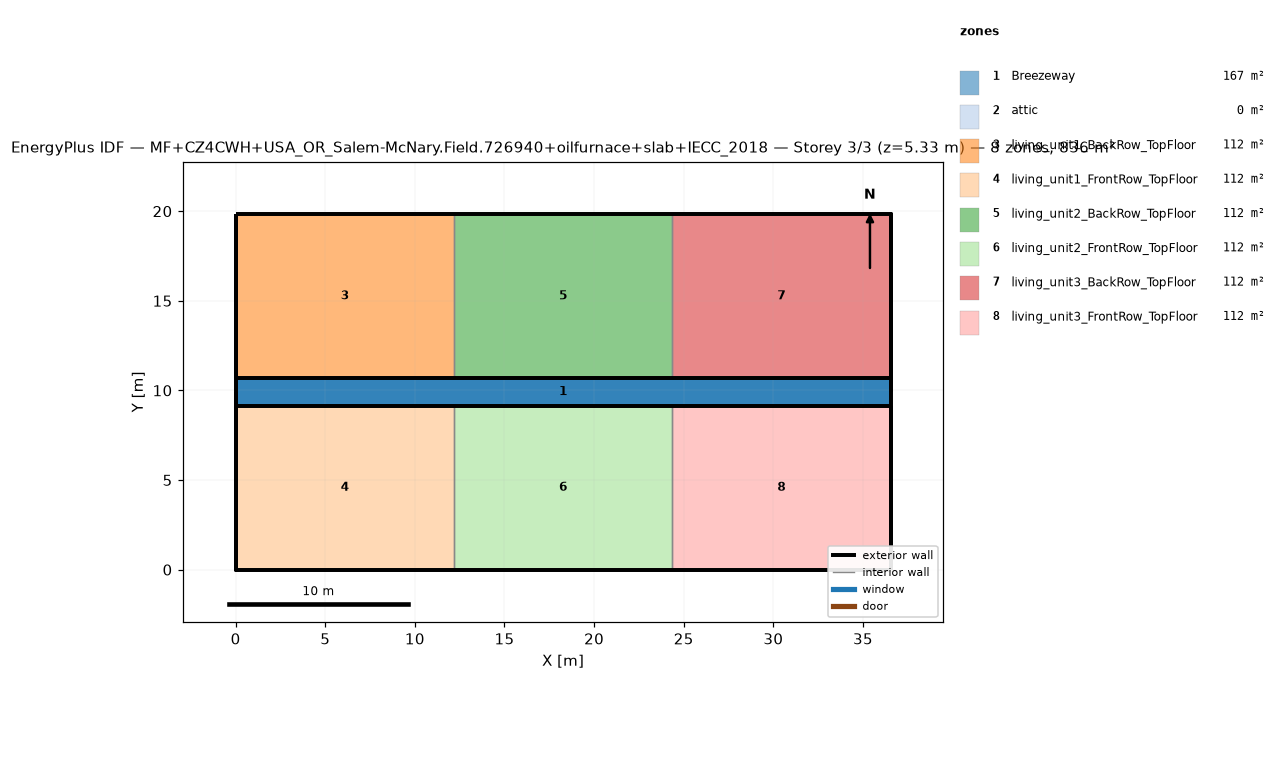
=== STOREY PLAN SPEC (per zone: floor XY polygon, exterior-wall plan segments, windows/doors) ===
zone 1: Breezeway  (167.0 m²)
  floor: (36.54, 9.16) (0.00, 9.16) (0.00, 10.68) (36.54, 10.68)
  floor: (36.54, 9.16) (0.00, 9.16) (0.00, 10.68) (36.54, 10.68)
  floor: (36.54, 9.16) (0.00, 9.16) (0.00, 10.68) (36.54, 10.68)
zone 2: attic  (0.0 m²)
  exterior wall: (36.54, 0.00) – (36.54, 19.84) – (36.54, 9.92)  [29.8 m]
  exterior wall: (0.00, 19.84) – (0.00, 0.00) – (0.00, 9.92)  [29.8 m]
zone 3: living_unit1_BackRow_TopFloor  (111.5 m²)
  floor: (12.18, 10.68) (0.00, 10.68) (0.00, 19.84) (12.18, 19.84)
  exterior wall: (12.18, 19.84) – (0.00, 19.84)  [12.2 m]
  exterior wall: (0.00, 19.84) – (0.00, 10.68)  [9.2 m]
  exterior wall: (0.00, 10.68) – (12.18, 10.68)  [12.2 m]
  interior walls: 1
zone 4: living_unit1_FrontRow_TopFloor  (111.5 m²)
  floor: (12.18, 0.00) (0.00, 0.00) (0.00, 9.16) (12.18, 9.16)
  exterior wall: (0.00, 0.00) – (12.18, 0.00)  [12.2 m]
  exterior wall: (0.00, 9.16) – (0.00, 0.00)  [9.2 m]
  exterior wall: (12.18, 9.16) – (0.00, 9.16)  [12.2 m]
  interior walls: 1
zone 5: living_unit2_BackRow_TopFloor  (111.5 m²)
  floor: (24.36, 10.68) (12.18, 10.68) (12.18, 19.84) (24.36, 19.84)
  exterior wall: (12.18, 10.68) – (24.36, 10.68)  [12.2 m]
  exterior wall: (24.36, 19.84) – (12.18, 19.84)  [12.2 m]
  interior walls: 2
zone 6: living_unit2_FrontRow_TopFloor  (111.5 m²)
  floor: (24.36, 0.00) (12.18, 0.00) (12.18, 9.16) (24.36, 9.16)
  exterior wall: (12.18, 0.00) – (24.36, 0.00)  [12.2 m]
  exterior wall: (24.36, 9.16) – (12.18, 9.16)  [12.2 m]
  interior walls: 2
zone 7: living_unit3_BackRow_TopFloor  (111.5 m²)
  floor: (36.54, 10.68) (24.36, 10.68) (24.36, 19.84) (36.54, 19.84)
  exterior wall: (36.54, 10.68) – (36.54, 19.84)  [9.2 m]
  exterior wall: (36.54, 19.84) – (24.36, 19.84)  [12.2 m]
  exterior wall: (24.36, 10.68) – (36.54, 10.68)  [12.2 m]
  interior walls: 1
zone 8: living_unit3_FrontRow_TopFloor  (111.5 m²)
  floor: (36.54, 0.00) (24.36, 0.00) (24.36, 9.16) (36.54, 9.16)
  exterior wall: (24.36, 0.00) – (36.54, 0.00)  [12.2 m]
  exterior wall: (36.54, 0.00) – (36.54, 9.16)  [9.2 m]
  exterior wall: (36.54, 9.16) – (24.36, 9.16)  [12.2 m]
  interior walls: 1

=== DERIVED (storey summary) ===
Building: MF+CZ4CWH+USA_OR_Salem-McNary.Field.726940+oilfurnace+slab+IECC_2018
Storey: 3 of 3  (floor level z = 5.33 m)
Storey gross floor area: 836.2 m²
Zones on this storey: 8
  - Breezeway: floor 167.0 m²
  - attic: floor 0.0 m²; exterior wall 59.5 m (81.9 m²); WWR 0.0%
  - living_unit1_BackRow_TopFloor: floor 111.5 m²; exterior wall 33.5 m (86.9 m²); WWR 0.0%
  - living_unit1_FrontRow_TopFloor: floor 111.5 m²; exterior wall 33.5 m (86.9 m²); WWR 0.0%
  - living_unit2_BackRow_TopFloor: floor 111.5 m²; exterior wall 24.4 m (63.1 m²); WWR 0.0%
  - living_unit2_FrontRow_TopFloor: floor 111.5 m²; exterior wall 24.4 m (63.1 m²); WWR 0.0%
  - living_unit3_BackRow_TopFloor: floor 111.5 m²; exterior wall 33.5 m (86.9 m²); WWR 0.0%
  - living_unit3_FrontRow_TopFloor: floor 111.5 m²; exterior wall 33.5 m (86.9 m²); WWR 0.0%
Zone adjacency (shared interzone walls):
  - living_unit1_BackRow_TopFloor ↔ living_unit2_BackRow_TopFloor
  - living_unit1_FrontRow_TopFloor ↔ living_unit2_FrontRow_TopFloor
  - living_unit2_BackRow_TopFloor ↔ living_unit3_BackRow_TopFloor
  - living_unit2_FrontRow_TopFloor ↔ living_unit3_FrontRow_TopFloor